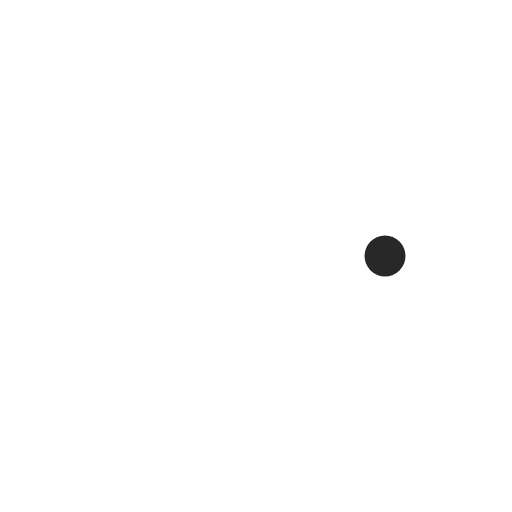
t = 0.00 s
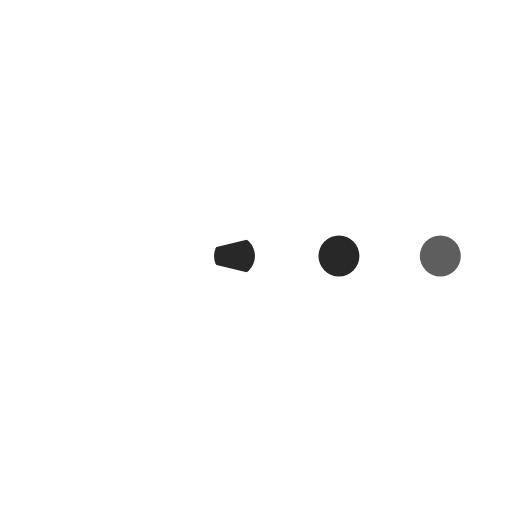
t = 0.15 s
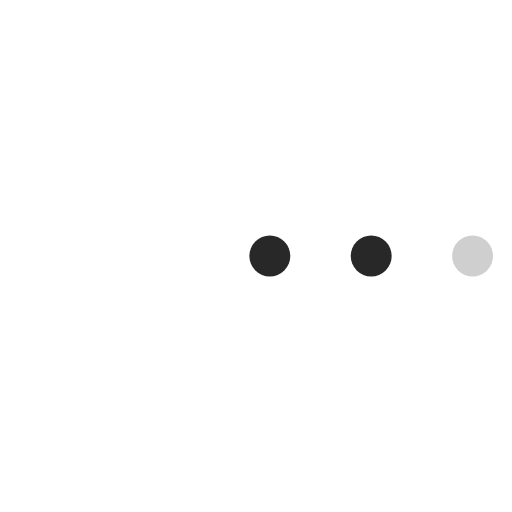
t = 0.38 s
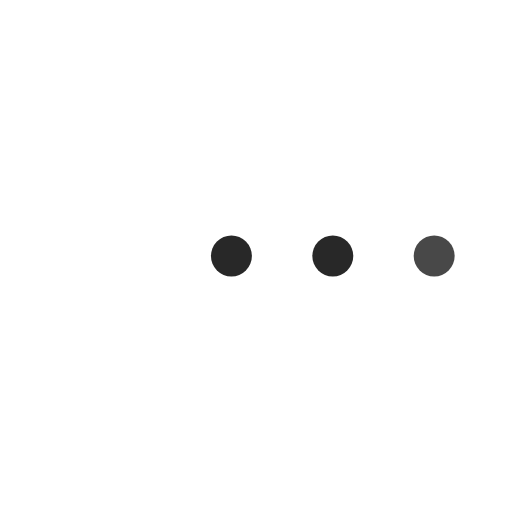
t = 0.50 s
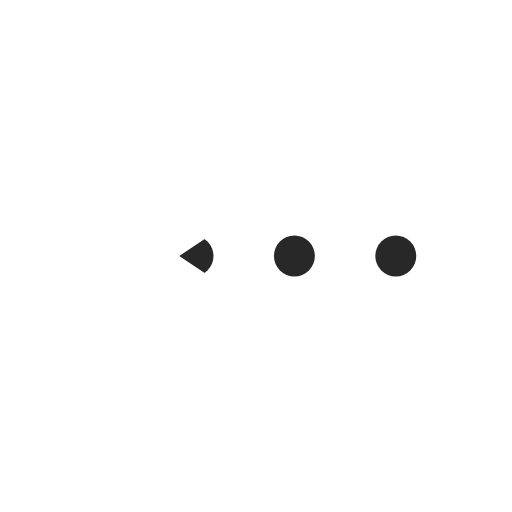
t = 0.63 s
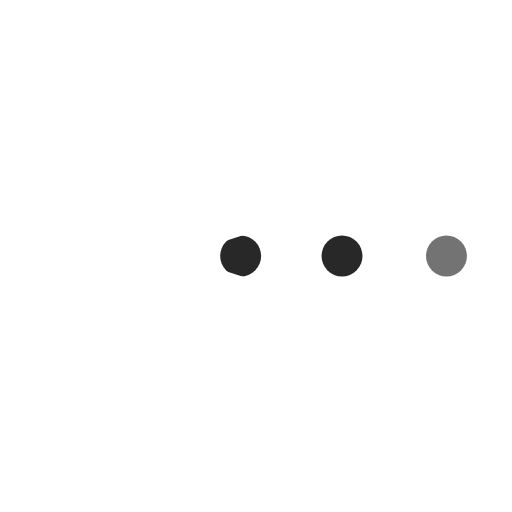
t = 0.80 s

The animated SVG that drew these frames (rendered in a browser with its animation timeline set to each time). Animation: 8 SMIL elements (animate=6,animateTransform=2); one cycle of 1.00 s, repeats indefinitely.

<?xml version="1.0" encoding="utf-8"?>
<svg xmlns="http://www.w3.org/2000/svg" xmlns:xlink="http://www.w3.org/1999/xlink" style="margin: auto; background: none; display: block; shape-rendering: auto;" width="200px" height="200px" viewBox="0 0 100 100" preserveAspectRatio="xMidYMid">
<g>
  <circle cx="60" cy="50" r="4" fill="#282828">
    <animate attributeName="cx" repeatCount="indefinite" dur="1s" values="95;35" keyTimes="0;1" begin="-0.67s"></animate>
    <animate attributeName="fill-opacity" repeatCount="indefinite" dur="1s" values="0;1;1" keyTimes="0;0.2;1" begin="-0.67s"></animate>
  </circle>
  <circle cx="60" cy="50" r="4" fill="#282828">
    <animate attributeName="cx" repeatCount="indefinite" dur="1s" values="95;35" keyTimes="0;1" begin="-0.33s"></animate>
    <animate attributeName="fill-opacity" repeatCount="indefinite" dur="1s" values="0;1;1" keyTimes="0;0.2;1" begin="-0.33s"></animate>
  </circle>
  <circle cx="60" cy="50" r="4" fill="#282828">
    <animate attributeName="cx" repeatCount="indefinite" dur="1s" values="95;35" keyTimes="0;1" begin="0s"></animate>
    <animate attributeName="fill-opacity" repeatCount="indefinite" dur="1s" values="0;1;1" keyTimes="0;0.2;1" begin="0s"></animate>
  </circle>
</g><g transform="translate(-15 0)">
  <path d="M50 50L20 50A30 30 0 0 0 80 50Z" fill="#ffffff" transform="rotate(90 50 50)"></path>
  <path d="M50 50L20 50A30 30 0 0 0 80 50Z" fill="#ffffff">
    <animateTransform attributeName="transform" type="rotate" repeatCount="indefinite" dur="1s" values="0 50 50;45 50 50;0 50 50" keyTimes="0;0.5;1"></animateTransform>
  </path>
  <path d="M50 50L20 50A30 30 0 0 1 80 50Z" fill="#ffffff">
    <animateTransform attributeName="transform" type="rotate" repeatCount="indefinite" dur="1s" values="0 50 50;-45 50 50;0 50 50" keyTimes="0;0.5;1"></animateTransform>
  </path>
</g>
<!-- [ldio] generated by https://loading.io/ --></svg>
